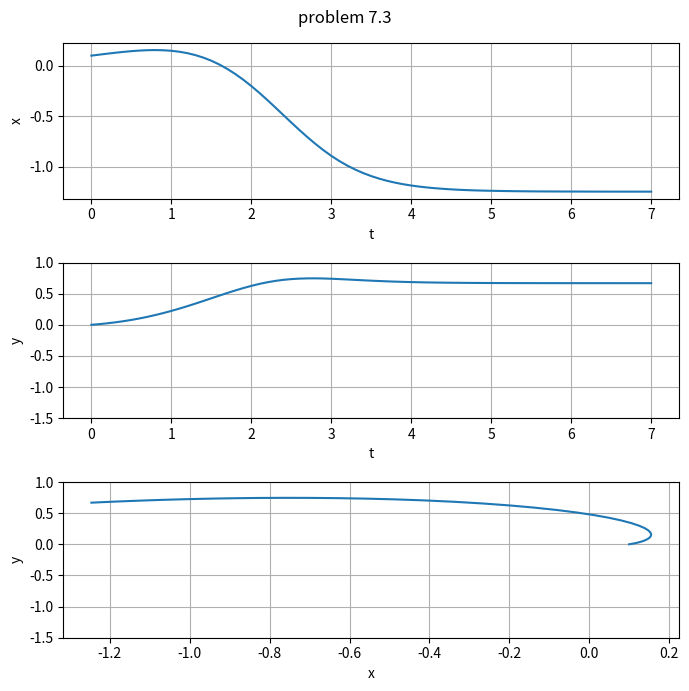

Recreate this plot in Python.
from math import sqrt
from scipy.integrate import solve_ivp
import numpy as np

#(a번)
# a,b,p,q = 1,1,1,-1
#(b번)
a,b,p,q = 1,1,1,1
def f(t,z):
	[x,y] = z
	r = sqrt(x**2+y**2)
	k0 = a*x-b*y-0.5*(p*x-q*y)*r**2 
	k1 = b*x+a*y-0.5*(q*x+p*y)*r**2
	return k0,k1
h = 0.1
t0, te = 0, 7
xy = [0.1, 0]
tj = np.arange(t0,te+h/2, h)
sol = solve_ivp(f,[t0,te], xy, t_eval= tj)
y0 = sol.y[0]
y1 = sol.y[1]
from matplotlib import pyplot as plt
fig, ax = plt.subplots(3,1, figsize=(7,7)) #1차원이 되버렸어...
fig.suptitle("problem 7.3")
ax[0].plot(sol.t, y0)
ax[0].grid()
ax[0].set_xlabel('t')
ax[0].set_ylabel('x')

ax[1].plot(sol.t , y1)
ax[1].grid()
ax[1].set_xlabel('t')
ax[1].set_ylabel('y')
ax[1].set_yticks(np.arange(-1.5,1.5,0.5))

ax[2].plot(y0, y1)
ax[2].grid()
ax[2].set_xlabel('x')
ax[2].set_ylabel('y')
ax[2].set_yticks(np.arange(-1.5,1.5,0.5))
plt.tight_layout()
plt.show()
